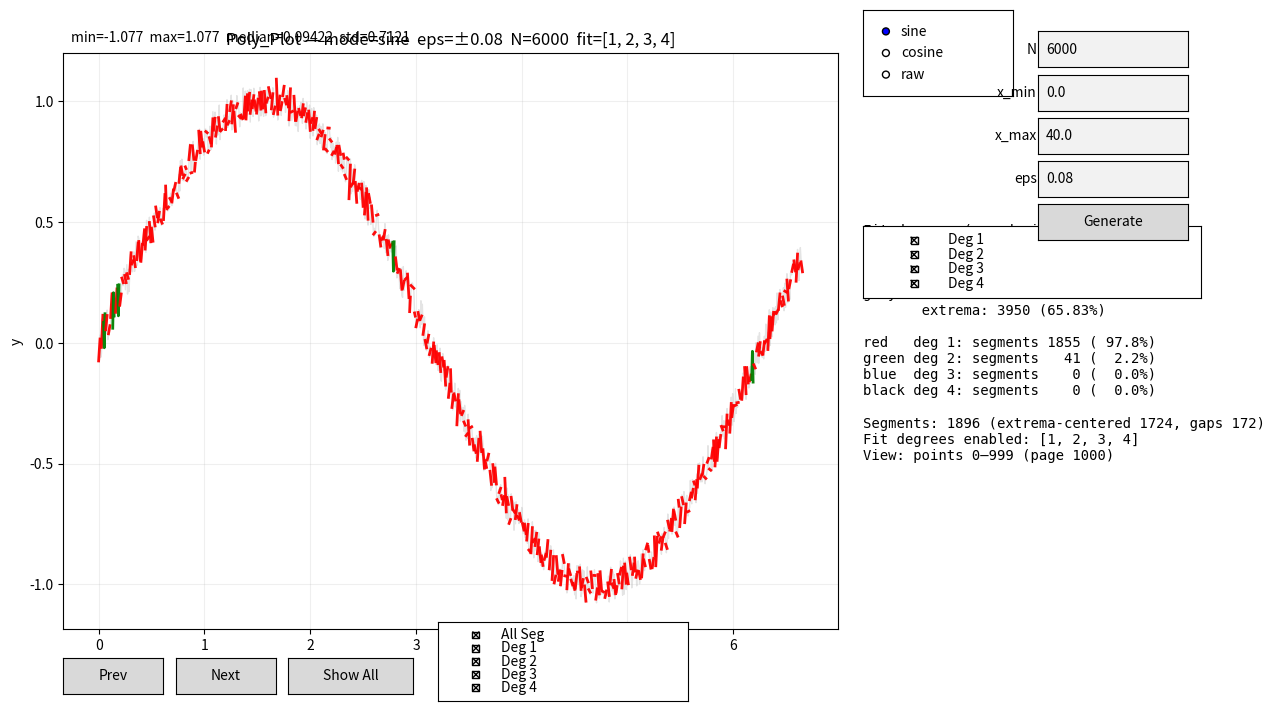

Source code (Python):
#!/usr/bin/env python3
"""
Poly_Plot (macOS) — interactive Matplotlib PWPR-style viewer

Fix for NumPy>=2.x / Py3.14:
- NumPy no longer exposes np.RankWarning; silence polyfit warning by message.

What this does
- Generate synthetic data (sine/cosine/raw) with bounded noise ±eps
- Find extrema (local maxima/minima) in the noisy data
- Build piecewise polynomial segments that are:
    • symmetric about each extremum (as much as possible without overlap)
    • and between extrema segments, fill gaps using a greedy PWPR segmenter
- For each fixed segment window, select the “best degree” regression among allowed degrees:
    • prefer the lowest degree that satisfies max|error| <= eps
    • if none satisfy eps, choose the degree with smallest max error (tie -> lower degree)
- Plot paged (1000 points) or all, with full Matplotlib toolbar (pan/zoom/home/save)

UI
- Prev / Next / Show All
- Show toggles: All Seg, Deg 1..4 (visibility)
- Fit toggles: Deg 1..4 (whether that degree is allowed during segmentation)
- Settings: mode radio + text boxes (N, x_min, x_max, eps) + Generate

Run
  python3 poly_plot_macos.py
"""

import warnings
from dataclasses import dataclass
from typing import Dict, List, Tuple, Optional

import numpy as np
import matplotlib.pyplot as plt
from matplotlib.widgets import Button, CheckButtons, RadioButtons, TextBox

# NumPy>=2: np.RankWarning removed; silence polyfit warning by message (portable)
warnings.filterwarnings("ignore", message="Polyfit may be poorly conditioned")


DEG_COLORS = {1: "red", 2: "green", 3: "blue", 4: "black"}


# ----------------------------
# Data + segments
# ----------------------------

@dataclass
class Segment:
    start: int
    end: int  # end-exclusive
    deg: int
    coef: np.ndarray
    mu: float
    scale: float
    kind: str = "gap"  # "extrema" or "gap"


def generate_synthetic(n: int, x_min: float, x_max: float, mode: str, eps: float) -> Tuple[np.ndarray, np.ndarray]:
    n = max(2, int(n))
    x = np.linspace(x_min, x_max, n, dtype=np.float64)
    noise = np.random.uniform(-eps, eps, size=n).astype(np.float64)

    if mode == "sine":
        y = np.sin(x) + noise
    elif mode == "cosine":
        y = np.cos(x) + noise
    elif mode == "raw":
        y = noise
    else:
        raise ValueError(f"Unknown mode: {mode}")
    return x, y


def extrema_mask(y: np.ndarray) -> np.ndarray:
    y = np.asarray(y, dtype=np.float64)
    n = len(y)
    m = np.zeros(n, dtype=bool)
    if n < 3:
        return m
    prev = y[:-2]
    mid = y[1:-1]
    nxt = y[2:]
    m[1:-1] = ((mid > prev) & (mid > nxt)) | ((mid < prev) & (mid < nxt))
    return m


def _normalize_x(xs: np.ndarray) -> Tuple[np.ndarray, float, float]:
    mu = float(np.mean(xs))
    span = float(np.max(xs) - np.min(xs))
    scale = span if span > 0 else 1.0
    z = (xs - mu) / scale
    return z, mu, scale


def max_abs_err_for_fit(x: np.ndarray, y: np.ndarray, start: int, length: int, deg: int) -> Tuple[float, np.ndarray, float, float]:
    xs = x[start:start + length]
    ys = y[start:start + length]
    z, mu, scale = _normalize_x(xs)
    coef = np.polyfit(z, ys, deg)
    yhat = np.polyval(coef, z)
    err = float(np.max(np.abs(yhat - ys)))
    return err, coef, mu, scale


def best_degree_for_fixed_window(
    x: np.ndarray,
    y: np.ndarray,
    start: int,
    end_excl: int,
    eps: float,
    fit_degrees: List[int],
    kind: str
) -> Segment:
    """
    Pick best degree for fixed window [start, end_excl)
      - Prefer lowest degree that satisfies max|error| <= eps
      - Otherwise choose smallest max error (tie -> lower degree)
    """
    length = end_excl - start
    fit_degrees = sorted(fit_degrees) or [1]

    best = None  # (fits, err, deg, coef, mu, scale)
    for deg in fit_degrees:
        err, coef, mu, scale = max_abs_err_for_fit(x, y, start, length, deg)
        fits = (err <= eps)
        cand = (fits, err, deg, coef, mu, scale)

        if best is None:
            best = cand
            if fits:  # degrees ascending: first fit wins
                break
            continue

        if cand[0] and not best[0]:
            best = cand
            break
        elif (not cand[0]) and (not best[0]):
            if cand[1] < best[1] - 1e-15 or (abs(cand[1] - best[1]) <= 1e-15 and cand[2] < best[2]):
                best = cand

    fits, err, deg, coef, mu, scale = best
    return Segment(start, end_excl, deg, coef, mu, scale, kind=kind)


# ----------------------------
# Greedy gap segmenter (PWPR-style)
# ----------------------------

def fits_eps(x: np.ndarray, y: np.ndarray, start: int, length: int, deg: int, eps: float) -> Tuple[bool, Optional[np.ndarray], Optional[float], Optional[float]]:
    if length < deg + 1:
        return False, None, None, None
    xs = x[start:start + length]
    ys = y[start:start + length]
    try:
        z, mu, scale = _normalize_x(xs)
        coef = np.polyfit(z, ys, deg)
        yhat = np.polyval(coef, z)
        err = float(np.max(np.abs(yhat - ys)))
        return (err <= eps), coef, mu, scale
    except Exception:
        return False, None, None, None


def max_fit_len(x: np.ndarray, y: np.ndarray, start: int, deg: int, eps: float) -> Tuple[int, Optional[np.ndarray], Optional[float], Optional[float]]:
    n = len(x)
    lo = deg + 1
    hi = n - start
    if hi < lo:
        return 0, None, None, None

    ok, coef, mu, scale = fits_eps(x, y, start, lo, deg, eps)
    if not ok:
        return 0, None, None, None

    best_len, best_coef, best_mu, best_scale = lo, coef, mu, scale
    while lo <= hi:
        mid = (lo + hi) // 2
        ok, coef, mu, scale = fits_eps(x, y, start, mid, deg, eps)
        if ok:
            best_len, best_coef, best_mu, best_scale = mid, coef, mu, scale
            lo = mid + 1
        else:
            hi = mid - 1

    return best_len, best_coef, best_mu, best_scale


def segment_piecewise_greedy(x: np.ndarray, y: np.ndarray, eps: float, fit_degrees: List[int], offset: int, kind: str) -> List[Segment]:
    """
    Greedy PWPR segmenter on sliced arrays x,y. Offsets indices by 'offset'.
    Chooses degree that covers most points within eps (tie -> lower degree).
    """
    fit_degrees = sorted(fit_degrees) or [1]
    segs: List[Segment] = []
    i = 0
    n = len(x)

    while i < n - 1:
        bestL, bestD, bestC, bestMu, bestSc = 0, None, None, None, None
        for deg in fit_degrees:
            L, C, Mu, Sc = max_fit_len(x, y, i, deg, eps)
            if L > bestL or (L == bestL and L > 0 and deg < (bestD or 99)):
                bestL, bestD, bestC, bestMu, bestSc = L, deg, C, Mu, Sc

        if bestL < 2:
            bestL = min(2, n - i)
            xs = x[i:i + bestL]
            ys = y[i:i + bestL]
            z, mu, sc = _normalize_x(xs)
            bestD = 1
            bestC = np.polyfit(z, ys, 1)
            bestMu, bestSc = mu, sc

        segs.append(Segment(i + offset, i + offset + bestL, bestD, bestC, bestMu, bestSc, kind=kind))
        i += bestL

    return segs


# ----------------------------
# Symmetric-about-extrema segmentation
# ----------------------------

def build_symmetric_extrema_windows(n: int, extrema_idx: np.ndarray) -> List[Tuple[int, int, int]]:
    """
    Symmetric windows [s, e_excl) about each extremum index k:
      [k-r, k+r] where r=min((k-kprev)//2,(knext-k)//2) and r>=1.
    Returns (s, e_excl, k). May overlap; caller resolves.
    """
    extrema_idx = np.asarray(extrema_idx, dtype=int)
    extrema_idx = extrema_idx[(extrema_idx > 0) & (extrema_idx < n - 1)]
    extrema_idx = np.unique(extrema_idx)
    if len(extrema_idx) == 0:
        return []

    ext = extrema_idx.tolist()
    windows: List[Tuple[int, int, int]] = []
    for j, k in enumerate(ext):
        kprev = 0 if j == 0 else ext[j - 1]
        knext = (n - 1) if j == len(ext) - 1 else ext[j + 1]
        r_left = (k - kprev) // 2
        r_right = (knext - k) // 2
        r = int(min(r_left, r_right))
        r = max(r, 1)

        s = max(0, k - r)
        e = min(n - 1, k + r)
        windows.append((s, e + 1, k))

    windows.sort(key=lambda t: t[0])
    return windows


def resolve_nonoverlapping(windows: List[Tuple[int, int, int]]) -> List[Tuple[int, int, int]]:
    """
    Make windows non-overlapping by trimming the later window's start to the cursor.
    Trimming can break perfect symmetry but keeps the "extremum near center" idea.
    Windows <3 points after trimming are dropped.
    """
    out: List[Tuple[int, int, int]] = []
    cursor = 0
    for s, e, k in windows:
        if e <= cursor:
            continue
        if s < cursor:
            s = cursor
        if e - s < 3:
            continue
        out.append((s, e, k))
        cursor = e
    return out


def segment_centered_sym_extrema_full(
    x: np.ndarray,
    y: np.ndarray,
    eps: float,
    fit_degrees: List[int],
    extrema_idx: np.ndarray
) -> List[Segment]:
    """
    Full-domain segmentation:
      - symmetric extrema windows
      - resolve overlaps (trim)
      - fill gaps with greedy segmentation
      - choose best degree for each extrema window
    """
    n = len(x)
    fit_degrees = sorted(fit_degrees) or [1]

    windows = build_symmetric_extrema_windows(n, extrema_idx)
    if not windows:
        return segment_piecewise_greedy(x, y, eps, fit_degrees, offset=0, kind="gap")

    nonover = resolve_nonoverlapping(windows)

    segs: List[Segment] = []
    cursor = 0
    for s, e, k in nonover:
        if cursor < s:
            segs.extend(segment_piecewise_greedy(x[cursor:s], y[cursor:s], eps, fit_degrees, offset=cursor, kind="gap"))
        segs.append(best_degree_for_fixed_window(x, y, s, e, eps, fit_degrees, kind="extrema"))
        cursor = e

    if cursor < n:
        segs.extend(segment_piecewise_greedy(x[cursor:n], y[cursor:n], eps, fit_degrees, offset=cursor, kind="gap"))

    segs.sort(key=lambda s: s.start)
    return segs


# ----------------------------
# App
# ----------------------------

class PolyPlotApp:
    def __init__(self):
        # Settings
        self.n_points = 6000
        self.x_min = 0.0
        self.x_max = 40.0
        self.eps = 0.08
        self.mode = "sine"

        # Viewing
        self.page_len = 1000
        self.page_start = 0
        self.show_all = False

        # Display toggles
        self.show_all_segments = True
        self.show_deg: Dict[int, bool] = {1: True, 2: True, 3: True, 4: True}

        # Fit toggles
        self.fit_deg: Dict[int, bool] = {1: True, 2: True, 3: True, 4: True}

        # Data
        self.x = np.array([])
        self.y = np.array([])
        self.ext_m = np.array([], dtype=bool)
        self.segs: List[Segment] = []

        # Figure
        self.fig = plt.figure("Poly_Plot", figsize=(12.5, 7.2))
        self.ax = self.fig.add_axes([0.07, 0.12, 0.62, 0.80])

        self.ax_info = self.fig.add_axes([0.71, 0.12, 0.27, 0.52])
        self.ax_info.axis("off")
        self.info_text = self.ax_info.text(0.0, 1.0, "", va="top", family="monospace")

        # Buttons
        self.btn_prev = Button(self.fig.add_axes([0.07, 0.03, 0.08, 0.05]), "Prev")
        self.btn_next = Button(self.fig.add_axes([0.16, 0.03, 0.08, 0.05]), "Next")
        self.btn_all = Button(self.fig.add_axes([0.25, 0.03, 0.10, 0.05]), "Show All")
        self.btn_prev.on_clicked(lambda _: self.on_prev())
        self.btn_next.on_clicked(lambda _: self.on_next())
        self.btn_all.on_clicked(lambda _: self.on_show_all())

        # Show toggles
        self.chk_show = CheckButtons(
            self.fig.add_axes([0.37, 0.02, 0.20, 0.11]),
            labels=["All Seg", "Deg 1", "Deg 2", "Deg 3", "Deg 4"],
            actives=[True, True, True, True, True],
        )
        self.chk_show.on_clicked(self.on_toggle_show)

        # Fit toggles label
        ax_fit_label = self.fig.add_axes([0.71, 0.66, 0.27, 0.04])
        ax_fit_label.axis("off")
        ax_fit_label.text(0.0, 0.2, "Fit degrees (run during segmentation):", family="monospace")

        # Fit toggles
        self.chk_fit = CheckButtons(
            self.fig.add_axes([0.71, 0.58, 0.27, 0.10]),
            labels=["Deg 1", "Deg 2", "Deg 3", "Deg 4"],
            actives=[True, True, True, True],
        )
        self.chk_fit.on_clicked(self.on_toggle_fit)

        # Mode radio
        self.radio_mode = RadioButtons(
            self.fig.add_axes([0.71, 0.86, 0.12, 0.12]),
            ("sine", "cosine", "raw"),
            active=0
        )
        self.radio_mode.on_clicked(self.on_mode)

        # Text boxes + generate
        self.tb_n = TextBox(self.fig.add_axes([0.85, 0.90, 0.12, 0.05]), "N", initial=str(self.n_points))
        self.tb_xmin = TextBox(self.fig.add_axes([0.85, 0.84, 0.12, 0.05]), "x_min", initial=str(self.x_min))
        self.tb_xmax = TextBox(self.fig.add_axes([0.85, 0.78, 0.12, 0.05]), "x_max", initial=str(self.x_max))
        self.tb_eps = TextBox(self.fig.add_axes([0.85, 0.72, 0.12, 0.05]), "eps", initial=str(self.eps))
        self.btn_gen = Button(self.fig.add_axes([0.85, 0.66, 0.12, 0.05]), "Generate")
        self.btn_gen.on_clicked(lambda _: self.on_generate())

        # Compute & draw
        self.recompute()
        self.redraw()

    def current_fit_degrees(self) -> List[int]:
        degs = [d for d in (1, 2, 3, 4) if self.fit_deg[d]]
        return degs if degs else [1]

    def recompute(self):
        self.x, self.y = generate_synthetic(self.n_points, self.x_min, self.x_max, self.mode, self.eps)
        self.ext_m = extrema_mask(self.y)
        ext_idx = np.where(self.ext_m)[0]
        self.segs = segment_centered_sym_extrema_full(self.x, self.y, self.eps, self.current_fit_degrees(), ext_idx)

    def window_indices(self) -> Tuple[int, int]:
        if self.show_all:
            return 0, len(self.x)
        i0 = max(0, min(self.page_start, len(self.x) - 1))
        i1 = min(i0 + self.page_len, len(self.x))
        return i0, i1

    def redraw(self):
        self.ax.clear()
        i0, i1 = self.window_indices()

        mn = float(np.min(self.y))
        mx = float(np.max(self.y))
        med = float(np.median(self.y))
        std = float(np.std(self.y))
        fit_list = self.current_fit_degrees()

        self.ax.set_title(f"Poly_Plot — mode={self.mode}  eps=±{self.eps:g}  N={len(self.x)}  fit={fit_list}")
        self.ax.text(
            0.01, 1.02,
            f"min={mn:.4g}  max={mx:.4g}  median={med:.4g}  std={std:.4g}",
            transform=self.ax.transAxes
        )

        # Original data
        self.ax.plot(self.x[i0:i1], self.y[i0:i1], color="0.7", alpha=0.35, lw=1.0)

        # Overlay segments
        for s in self.segs:
            if s.end <= i0 or s.start >= i1:
                continue

            if self.show_all_segments:
                if not self.show_deg.get(s.deg, True):
                    continue
            else:
                if not self.show_deg.get(s.deg, False):
                    continue

            a = max(s.start, i0)
            b = min(s.end, i1)
            if b - a < 2:
                continue

            xs = self.x[a:b]
            z = (xs - s.mu) / s.scale
            yhat = np.polyval(s.coef, z)
            self.ax.plot(xs, yhat, color=DEG_COLORS[s.deg], lw=2.0, alpha=0.95)

        self.ax.set_xlabel("x")
        self.ax.set_ylabel("y")
        self.ax.grid(True, alpha=0.2)

        # Info panel
        ext_count = int(np.count_nonzero(self.ext_m))
        ext_pct = 100.0 * ext_count / max(1, len(self.y))

        counts = {d: 0 for d in (1, 2, 3, 4)}
        kinds = {"extrema": 0, "gap": 0}
        for s in self.segs:
            counts[s.deg] += 1
            kinds[s.kind] = kinds.get(s.kind, 0) + 1
        total_segs = max(1, len(self.segs))

        lines = []
        lines.append("Legend / Stats")
        lines.append("")
        lines.append("gray   data")
        lines.append(f"       extrema: {ext_count} ({ext_pct:5.2f}%)")
        lines.append("")
        for d in (1, 2, 3, 4):
            pct = 100.0 * counts[d] / total_segs
            cname = {1: "red", 2: "green", 3: "blue", 4: "black"}[d]
            lines.append(f"{cname:<5} deg {d}: segments {counts[d]:4d} ({pct:5.1f}%)")
        lines.append("")
        lines.append(f"Segments: {len(self.segs)} (extrema-centered {kinds.get('extrema',0)}, gaps {kinds.get('gap',0)})")
        lines.append(f"Fit degrees enabled: {fit_list}")
        lines.append("View: ALL points" if self.show_all else f"View: points {i0}–{i1-1} (page {self.page_len})")

        self.info_text.set_text("\n".join(lines))
        self.fig.canvas.draw_idle()

    # ---- UI handlers ----

    def on_prev(self):
        self.show_all = False
        self.page_start = max(0, self.page_start - self.page_len)
        self.redraw()

    def on_next(self):
        self.show_all = False
        max_start = max(0, len(self.x) - self.page_len)
        self.page_start = min(max_start, self.page_start + self.page_len)
        self.redraw()

    def on_show_all(self):
        self.show_all = True
        self.redraw()

    def on_toggle_show(self, label: str):
        if label == "All Seg":
            self.show_all_segments = not self.show_all_segments
        else:
            d = int(label.split()[-1])
            self.show_deg[d] = not self.show_deg[d]
        self.redraw()

    def on_toggle_fit(self, label: str):
        d = int(label.split()[-1])
        self.fit_deg[d] = not self.fit_deg[d]
        if not any(self.fit_deg.values()):
            self.fit_deg[1] = True  # logical safety

        ext_idx = np.where(self.ext_m)[0]
        self.segs = segment_centered_sym_extrema_full(self.x, self.y, self.eps, self.current_fit_degrees(), ext_idx)
        self.redraw()

    def on_mode(self, mode: str):
        self.mode = mode

    def on_generate(self):
        def parse_int(tb: TextBox, fallback: int) -> int:
            try:
                return int(float(tb.text))
            except Exception:
                tb.set_val(str(fallback))
                return fallback

        def parse_float(tb: TextBox, fallback: float) -> float:
            try:
                return float(tb.text)
            except Exception:
                tb.set_val(str(fallback))
                return fallback

        n = parse_int(self.tb_n, self.n_points)
        xmin = parse_float(self.tb_xmin, self.x_min)
        xmax = parse_float(self.tb_xmax, self.x_max)
        eps = abs(parse_float(self.tb_eps, self.eps))

        if xmax == xmin:
            xmax = xmin + 1.0
        if xmax < xmin:
            xmin, xmax = xmax, xmin
        if eps <= 0:
            eps = 1e-6

        self.n_points, self.x_min, self.x_max, self.eps = n, xmin, xmax, eps
        self.page_start = 0
        self.show_all = False

        self.recompute()
        self.redraw()


if __name__ == "__main__":
    app = PolyPlotApp()
    plt.show()
